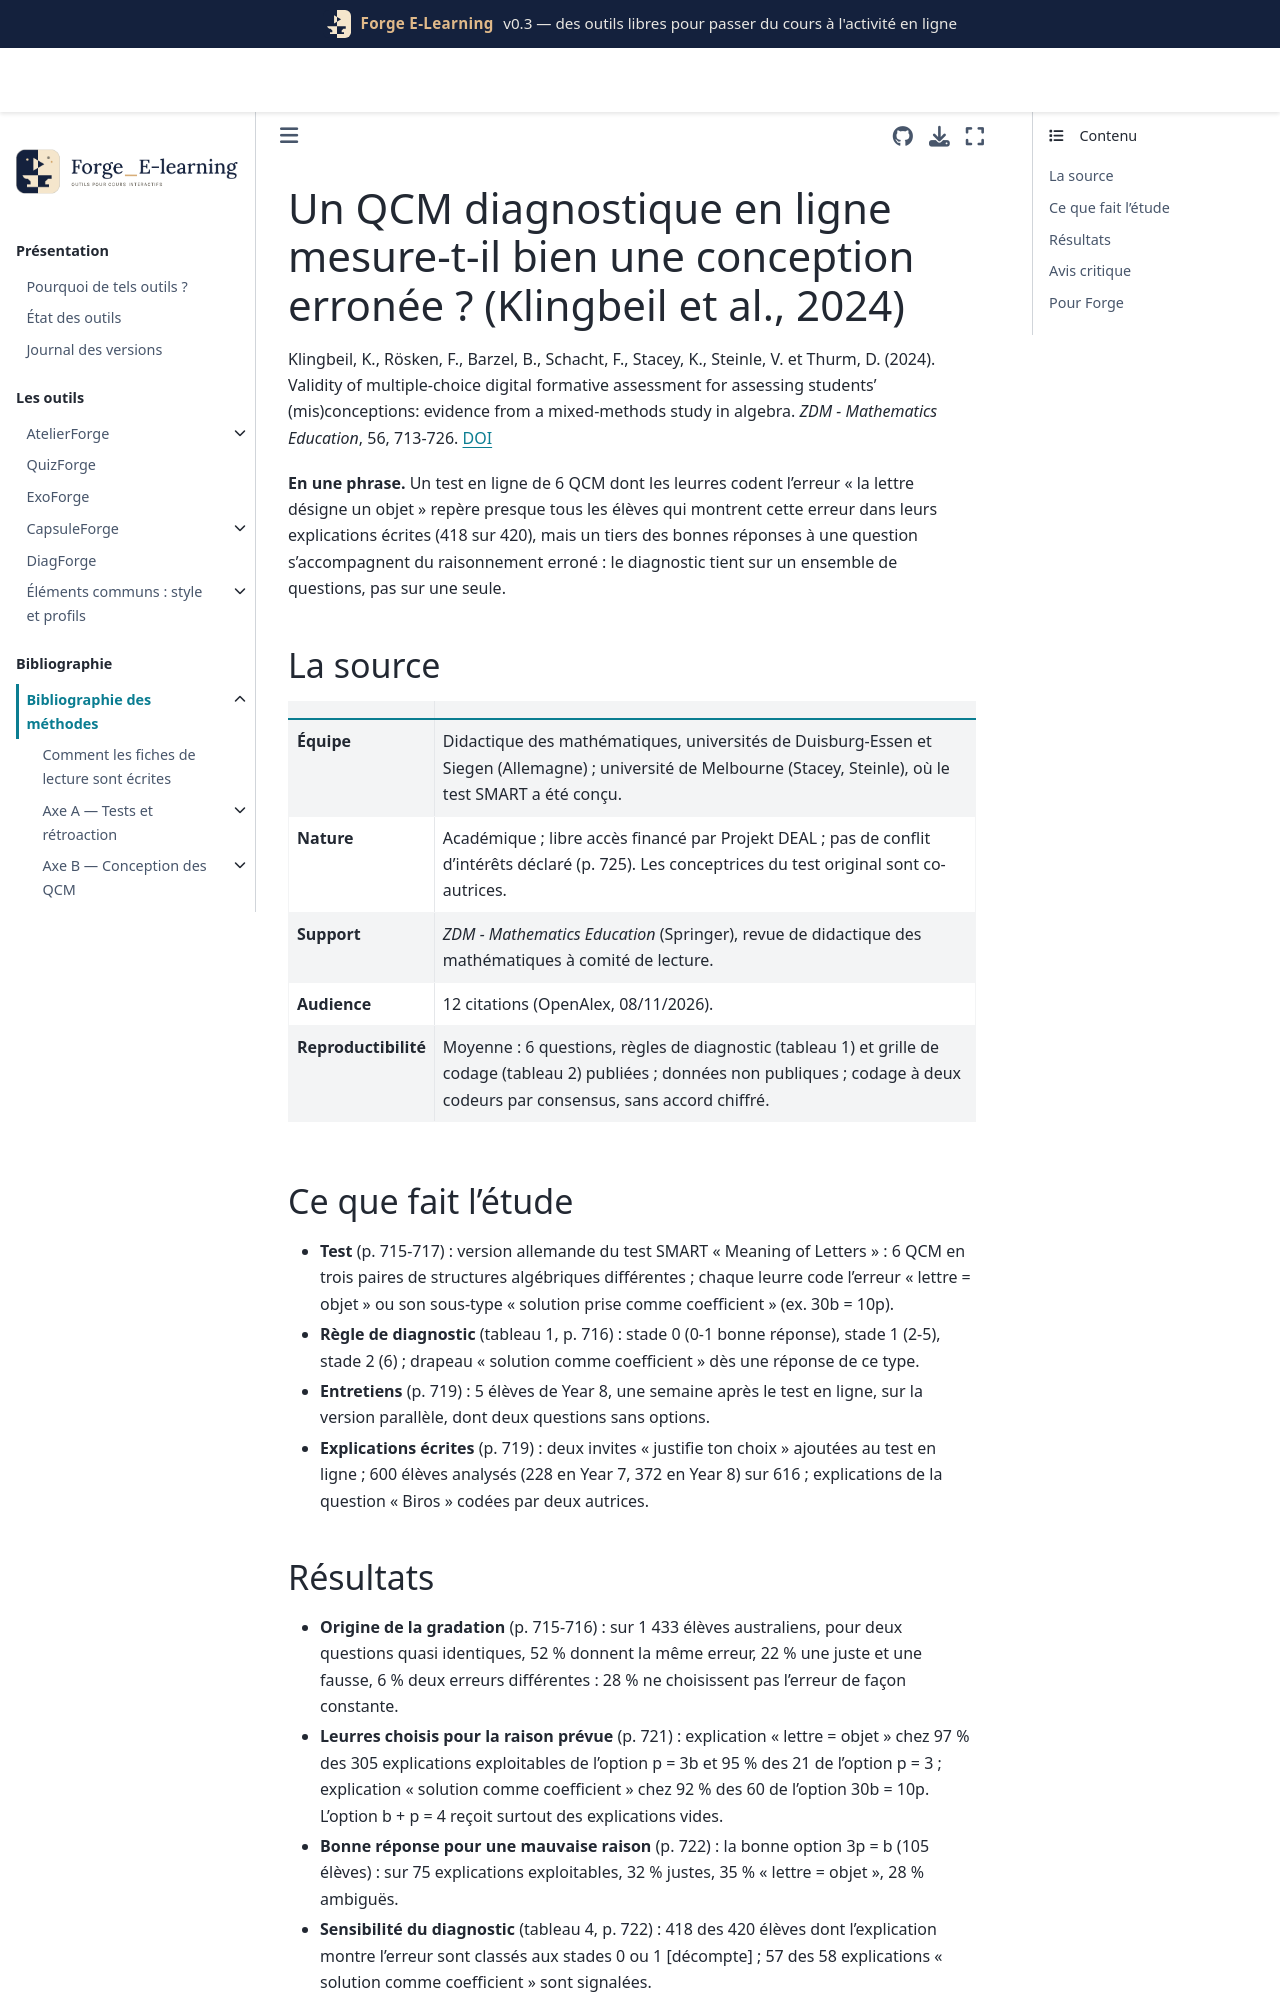

repository: Benoit2lattre/Forge_E-Learning · page: reference/H_specificites_stem/klingbeil2024.html · generator: jekyll

---
cle: klingbeil2024
reference: "Klingbeil, K., Rösken, F., Barzel, B., Schacht, F., Stacey, K., Steinle, V. et Thurm, D. (2024). Validity of multiple-choice digital formative assessment for assessing students' (mis)conceptions: evidence from a mixed-methods study in algebra. ZDM - Mathematics Education, 56, 713-726."
doi: 10.1007/s11858-024-01556-0
axe: [H3, B2]
type_etude: étude de validation à méthodes mixtes (5 entretiens cognitifs, 600 explications écrites comparées au diagnostic automatique)
public: élèves allemands de collège (Year 7 et Year 8) en début de chapitre sur les variables
lecture: texte complet, 08/11/2026
regles:
  - outil: DiagForge
    regle: "diagnostiquer une conception erronée sur plusieurs questions (ici 6, en paires parallèles), jamais sur une seule réponse"
    niveau: C
    transferabilite: moyenne
  - outil: DiagForge
    regle: "graduer le diagnostic selon le nombre de leurres d'une même erreur choisis (absent, intermittent, systématique), car un même étudiant ne choisit pas toujours le leurre de son erreur"
    niveau: C
    transferabilite: moyenne
  - outil: QuizForge
    regle: "pour valider une question diagnostique, ajouter une invite « explique ton choix » à une partie des passations et comparer l'explication au leurre choisi"
    niveau: C
    transferabilite: forte
  - outil: DiagForge
    regle: "ne pas conclure qu'une notion est maîtrisée sur une seule bonne réponse : la bonne option peut être choisie avec le raisonnement erroné"
    niveau: C
    transferabilite: forte
---

# Un QCM diagnostique en ligne mesure-t-il bien une conception erronée ? (Klingbeil et al., 2024)

Klingbeil, K., Rösken, F., Barzel, B., Schacht, F., Stacey, K., Steinle, V. et Thurm, D. (2024). Validity of multiple-choice digital formative assessment for assessing students' (mis)conceptions: evidence from a mixed-methods study in algebra. *ZDM - Mathematics Education*, 56, 713-726. [DOI](https://doi.org/10.1007/s11858-024-01556-0)

**En une phrase.** Un test en ligne de 6 QCM dont les leurres codent l'erreur « la lettre désigne un objet » repère presque tous les élèves qui montrent cette erreur dans leurs explications écrites (418 sur 420), mais un tiers des bonnes réponses à une question s'accompagnent du raisonnement erroné : le diagnostic tient sur un ensemble de questions, pas sur une seule.

## La source

| | |
| --- | --- |
| **Équipe** | Didactique des mathématiques, universités de Duisburg-Essen et Siegen (Allemagne) ; université de Melbourne (Stacey, Steinle), où le test SMART a été conçu. |
| **Nature** | Académique ; libre accès financé par Projekt DEAL ; pas de conflit d'intérêts déclaré (p. 725). Les conceptrices du test original sont co-autrices. |
| **Support** | *ZDM - Mathematics Education* (Springer), revue de didactique des mathématiques à comité de lecture. |
| **Audience** | 12 citations (OpenAlex, 08/11/2026). |
| **Reproductibilité** | Moyenne : 6 questions, règles de diagnostic (tableau 1) et grille de codage (tableau 2) publiées ; données non publiques ; codage à deux codeurs par consensus, sans accord chiffré. |

## Ce que fait l'étude

- **Test** (p. 715-717) : version allemande du test SMART « Meaning of Letters » : 6 QCM en trois paires de structures algébriques différentes ; chaque leurre code l'erreur « lettre = objet » ou son sous-type « solution prise comme coefficient » (ex. 30b = 10p).
- **Règle de diagnostic** (tableau 1, p. 716) : stade 0 (0-1 bonne réponse), stade 1 (2-5), stade 2 (6) ; drapeau « solution comme coefficient » dès une réponse de ce type.
- **Entretiens** (p. 719) : 5 élèves de Year 8, une semaine après le test en ligne, sur la version parallèle, dont deux questions sans options.
- **Explications écrites** (p. 719) : deux invites « justifie ton choix » ajoutées au test en ligne ; 600 élèves analysés (228 en Year 7, 372 en Year 8) sur 616 ; explications de la question « Biros » codées par deux autrices.
